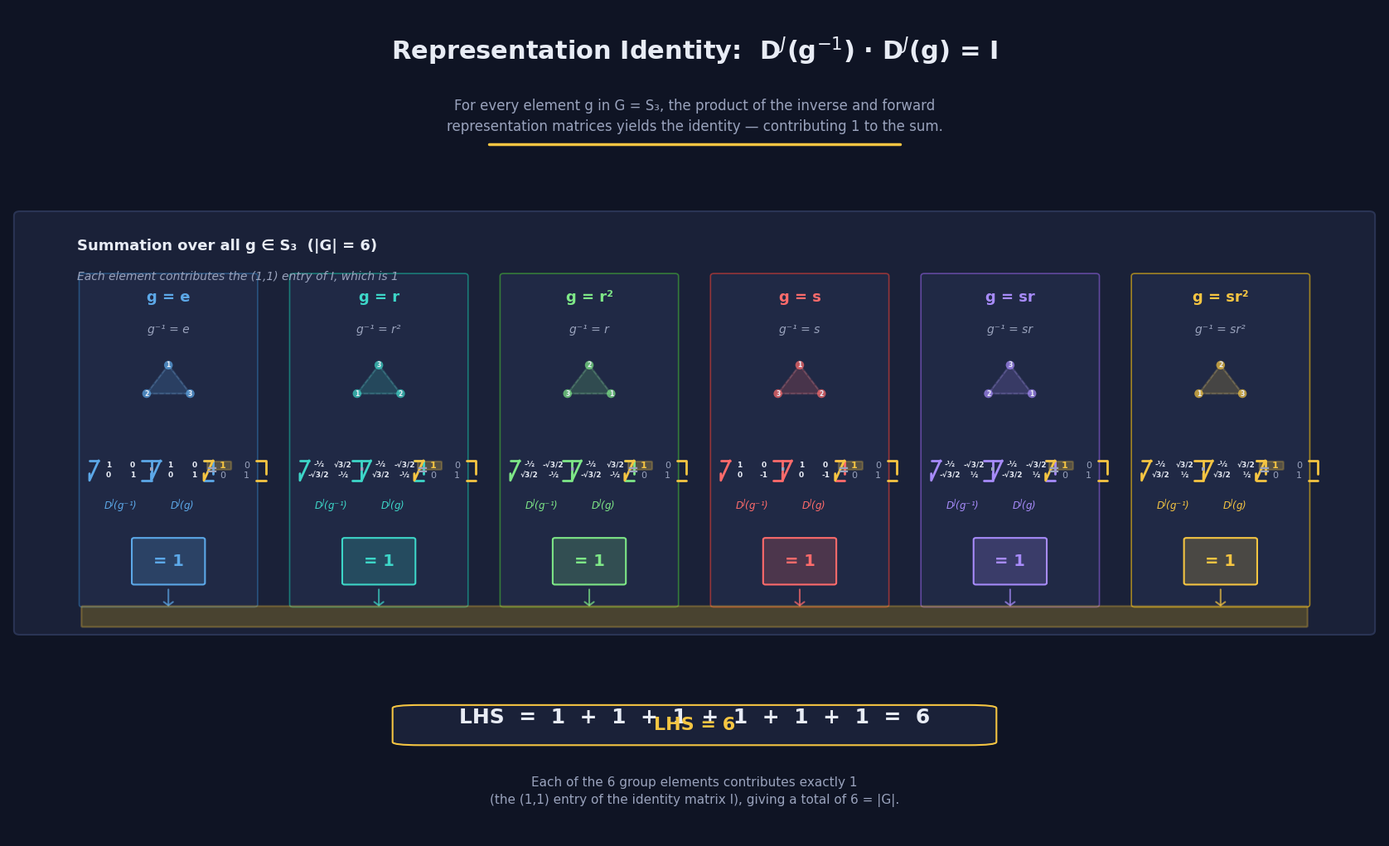

The matplotlib source for this figure:

"""
Visualization: D^J(g^{-1}) D^J(g) = I  =>  Sum over S_3 equals 6

A polished static diagram showing how each of the 6 elements of the symmetric
group S_3 contributes exactly 1 (the (1,1) entry of the identity matrix) when
we form the product D^J(g^{-1}) D^J(g), yielding a total sum of 6.
"""

import matplotlib.pyplot as plt
import matplotlib.patches as mpatches
from matplotlib.patches import FancyBboxPatch, FancyArrowPatch, Circle, RegularPolygon
from matplotlib.lines import Line2D
import numpy as np

# ─── Palette ──────────────────────────────────────────────────────────────
BG          = '#0f1424'
PANEL_BG    = '#1a2138'
PANEL_EDGE  = '#2a3454'
INK         = '#e8ecf5'
INK_DIM     = '#9aa3bd'
INK_FAINT   = '#5a6480'
GOLD        = '#f5c542'
GOLD_DIM    = '#b8941f'
TEAL        = '#3dd6c8'
TEAL_DIM    = '#1a8a82'
CORAL       = '#ff6b6b'
CORAL_DIM   = '#a83838'
LAVENDER    = '#a78bfa'
LAVENDER_DIM= '#6d4fb0'
MINT        = '#7ee787'
MINT_DIM    = '#3a8a3a'
SKY         = '#5ca8e8'
SKY_DIM     = '#2a5a8a'

plt.rcParams.update({
    'font.family': 'DejaVu Sans',
    'font.size': 11,
    'text.color': INK,
    'axes.edgecolor': PANEL_EDGE,
    'axes.labelcolor': INK,
    'xtick.color': INK_DIM,
    'ytick.color': INK_DIM,
    'figure.facecolor': BG,
    'axes.facecolor': BG,
})

# ─── Helper: draw a small matrix ───────────────────────────────────────────
def draw_matrix(ax, cx, cy, entries, label, color, scale=0.5, fontsize=9, label_offset=(0, -0.55)):
    """
    Draw a 2×2 matrix at (cx, cy) with bracket-style delimiters.
    entries: list of 4 strings [a,b,c,d] for [[a,b],[c,d]]
    """
    w = scale
    h = scale * 0.55
    # Brackets
    bracket_lw = 2.0
    gap = 0.06
    # Left bracket [
    ax.plot([cx-w/2-gap, cx-w/2-gap, cx-w/2-gap+0.08],
            [cy-h/2+0.08, cy-h/2, cy+h/2], color=color, lw=bracket_lw, solid_capstyle='round')
    ax.plot([cx-w/2-gap+0.08, cx-w/2-gap],
            [cy+h/2, cy+h/2], color=color, lw=bracket_lw, solid_capstyle='round')
    # Right bracket ]
    ax.plot([cx+w/2+gap-0.08, cx+w/2+gap, cx+w/2+gap],
            [cy+h/2, cy+h/2, cy-h/2+0.08], color=color, lw=bracket_lw, solid_capstyle='round')
    ax.plot([cx+w/2+gap, cx+w/2+gap-0.08],
            [cy-h/2, cy-h/2], color=color, lw=bracket_lw, solid_capstyle='round')
    # Entries
    positions = [(-w/4, h/4), (w/4, h/4), (-w/4, -h/4), (w/4, -h/4)]
    for (dx, dy), val in zip(positions, entries):
        ax.text(cx+dx, cy+dy, val, ha='center', va='center',
                fontsize=fontsize, color=INK, fontweight='bold')
    # Label below
    ax.text(cx+label_offset[0], cy+label_offset[1], label,
            ha='center', va='top', fontsize=8.5, color=color, fontstyle='italic')


def draw_identity_matrix(ax, cx, cy, color=GOLD, scale=0.5, fontsize=10):
    """Draw the 2×2 identity matrix with highlighted (1,1) entry."""
    w = scale
    h = scale * 0.55
    gap = 0.06
    # Brackets
    ax.plot([cx-w/2-gap, cx-w/2-gap, cx-w/2-gap+0.08],
            [cy-h/2+0.08, cy-h/2, cy+h/2], color=color, lw=2.0, solid_capstyle='round')
    ax.plot([cx-w/2-gap+0.08, cx-w/2-gap],
            [cy+h/2, cy+h/2], color=color, lw=2.0, solid_capstyle='round')
    ax.plot([cx+w/2+gap-0.08, cx+w/2+gap, cx+w/2+gap],
            [cy+h/2, cy+h/2, cy-h/2+0.08], color=color, lw=2.0, solid_capstyle='round')
    ax.plot([cx+w/2+gap, cx+w/2+gap-0.08],
            [cy-h/2, cy-h/2], color=color, lw=2.0, solid_capstyle='round')
    # Highlight (1,1) entry
    rect = mpatches.FancyBboxPatch(
        (cx-w/2-0.02, cy+0.02), w/2-0.02, h/2-0.04,
        boxstyle="round,pad=0.01", facecolor=GOLD, alpha=0.25, edgecolor=GOLD, linewidth=1.5)
    ax.add_patch(rect)
    # Entries
    ax.text(cx-w/4, cy+h/4, '1', ha='center', va='center',
            fontsize=fontsize, color=GOLD, fontweight='bold')
    ax.text(cx+w/4, cy+h/4, '0', ha='center', va='center',
            fontsize=fontsize, color=INK_DIM)
    ax.text(cx-w/4, cy-h/4, '0', ha='center', va='center',
            fontsize=fontsize, color=INK_DIM)
    ax.text(cx+w/4, cy-h/4, '1', ha='center', va='center',
            fontsize=fontsize, color=INK_DIM)


# ─── Helper: draw a small triangle icon for each group element ────────────
def draw_triangle_icon(ax, cx, cy, element, color, size=0.28):
    """
    Draw a small equilateral triangle representing the symmetry action.
    element: one of 'e','r','r2','s','sr','sr2'
    """
    # Base triangle vertices (pointing up)
    angles_base = [90, 210, 330]
    verts_base = [(cx + size*np.cos(np.radians(a)), cy + size*np.sin(np.radians(a)))
                  for a in angles_base]
    
    # Apply the symmetry to get the transformed triangle
    # We'll just draw the base triangle and indicate the action with a small symbol
    # Base triangle (faint)
    tri_base = plt.Polygon(verts_base, fill=False, edgecolor=INK_FAINT,
                          lw=1.0, linestyle='--', alpha=0.5)
    ax.add_patch(tri_base)
    
    # Transformed triangle
    if element == 'e':
        verts_t = verts_base
    elif element == 'r':
        # 120° rotation
        verts_t = [(cx + size*np.cos(np.radians(a+120)), cy + size*np.sin(np.radians(a+120)))
                   for a in angles_base]
    elif element == 'r2':
        verts_t = [(cx + size*np.cos(np.radians(a+240)), cy + size*np.sin(np.radians(a+240)))
                   for a in angles_base]
    elif element == 's':
        # reflection over vertical axis
        verts_t = [(cx - (v[0]-cx), v[1]) for v in verts_base]
    elif element == 'sr':
        verts_t = [(cx - (v[0]-cx), v[1]) for v in
                   [(cx + size*np.cos(np.radians(a+120)), cy + size*np.sin(np.radians(a+120)))
                    for a in angles_base]]
    elif element == 'sr2':
        verts_t = [(cx - (v[0]-cx), v[1]) for v in
                   [(cx + size*np.cos(np.radians(a+240)), cy + size*np.sin(np.radians(a+240)))
                    for a in angles_base]]
    
    tri_t = plt.Polygon(verts_t, fill=True, facecolor=color, alpha=0.18,
                        edgecolor=color, lw=1.8)
    ax.add_patch(tri_t)
    
    # Vertex labels (small)
    labels = ['1', '2', '3']
    for (vx, vy), lbl in zip(verts_t, labels):
        ax.text(vx, vy, lbl, ha='center', va='center', fontsize=5.5,
                color=INK, fontweight='bold',
                bbox=dict(boxstyle='circle,pad=0.1', facecolor=color, edgecolor='none', alpha=0.7))


# ─── Main figure ───────────────────────────────────────────────────────────
fig = plt.figure(figsize=(18, 11), dpi=150, facecolor=BG)

# Master grid
gs = fig.add_gridspec(3, 1, height_ratios=[1.0, 2.8, 1.0],
                      hspace=0.18,
                      left=0.04, right=0.96, top=0.95, bottom=0.04)

# ═══ HEADER ═══════════════════════════════════════════════════════════════
ax_header = fig.add_subplot(gs[0])
ax_header.set_facecolor(BG)
ax_header.set_xlim(0, 1); ax_header.set_ylim(0, 1)
ax_header.axis('off')

# Title
ax_header.text(0.5, 0.72,
               'Representation Identity:  D$^J$(g$^{-1}$) · D$^J$(g) = I',
               ha='center', va='center', fontsize=22, fontweight='bold', color=INK)
ax_header.text(0.5, 0.30,
               'For every element g in G = S₃, the product of the inverse and forward\n'
               'representation matrices yields the identity — contributing 1 to the sum.',
               ha='center', va='center', fontsize=12, color=INK_DIM, linespacing=1.5)

# Decorative underline
ax_header.plot([0.35, 0.65], [0.12, 0.12], color=GOLD, lw=2.5, solid_capstyle='round')

# ═══ MAIN PANEL: 6 group elements ═════════════════════════════════════════
ax_main = fig.add_subplot(gs[1])
ax_main.set_facecolor(PANEL_BG)
ax_main.set_xlim(-0.5, 11.5)
ax_main.set_ylim(-1.8, 3.2)
ax_main.axis('off')

# Panel border
panel_border = FancyBboxPatch(
    (-0.4, -1.7), 11.8, 4.8,
    boxstyle="round,pad=0.05", facecolor=PANEL_BG, edgecolor=PANEL_EDGE, linewidth=1.5)
ax_main.add_patch(panel_border)

# Section label
ax_main.text(0.1, 2.7, 'Summation over all g ∈ S₃  (|G| = 6)',
              fontsize=13, fontweight='bold', color=INK)
ax_main.text(0.1, 2.35, 'Each element contributes the (1,1) entry of I, which is 1',
              fontsize=10, color=INK_DIM, fontstyle='italic')

# The 6 elements and their colors
elements = [
    ('e',   'e',     SKY,      SKY_DIM),
    ('r',   'r',     TEAL,     TEAL_DIM),
    ('r2',  'r²',    MINT,     MINT_DIM),
    ('s',   's',     CORAL,    CORAL_DIM),
    ('sr',  'sr',    LAVENDER, LAVENDER_DIM),
    ('sr2', 'sr²',   GOLD,     GOLD_DIM),
]

# Matrix entries for D^J(g) — using the 2D irrep of S_3
# We'll show simplified symbolic entries
sqrt3_2 = '√3/2'
n_sqrt3_2 = '-√3/2'
half = '½'
n_half = '-½'

matrices = {
    'e':   ['1','0','0','1'],
    'r':   [n_half, n_sqrt3_2, sqrt3_2, n_half],
    'r2':  [n_half, sqrt3_2, n_sqrt3_2, n_half],
    's':   ['1','0','0','-1'],
    'sr':  [n_half, n_sqrt3_2, n_sqrt3_2, half],
    'sr2': [n_half, sqrt3_2, sqrt3_2, half],
}

# Inverse mapping
inverses = {
    'e': 'e', 'r': 'r2', 'r2': 'r',
    's': 's', 'sr': 'sr', 'sr2': 'sr2'
}

# Layout: 6 columns
col_centers = np.linspace(0.9, 10.1, 6)

for idx, (key, label, color, color_dim) in enumerate(elements):
    cx = col_centers[idx]
    
    # ── Card background ──
    card = FancyBboxPatch(
        (cx-0.75, -1.4), 1.5, 3.8,
        boxstyle="round,pad=0.03", facecolor='#222b48',
        edgecolor=color_dim, linewidth=1.2, alpha=0.85)
    ax_main.add_patch(card)
    
    # ── Element label ──
    ax_main.text(cx, 2.15, f'g = {label}',
                 ha='center', va='center', fontsize=13, fontweight='bold', color=color)
    inv_label = inverses[key]
    if inv_label == 'r2': inv_label = 'r²'
    elif inv_label == 'sr2': inv_label = 'sr²'
    ax_main.text(cx, 1.78, f'g⁻¹ = {inv_label}',
                 ha='center', va='center', fontsize=10, color=INK_DIM, fontstyle='italic')
    
    # ── Triangle icon ──
    draw_triangle_icon(ax_main, cx, 1.15, key, color, size=0.22)
    
    # ── Equation: D^J(g⁻¹) · D^J(g) = I ──
    # D^J(g⁻¹) matrix
    draw_matrix(ax_main, cx-0.42, 0.15, matrices[inverses[key]],
                f'D$^J$(g⁻¹)', color, scale=0.42, fontsize=6.5, label_offset=(0, -0.32))
    
    # Multiply sign
    ax_main.text(cx-0.15, 0.15, '·', ha='center', va='center',
                 fontsize=14, color=INK_DIM, fontweight='bold')
    
    # D^J(g) matrix
    draw_matrix(ax_main, cx+0.12, 0.15, matrices[key],
                f'D$^J$(g)', color, scale=0.42, fontsize=6.5, label_offset=(0, -0.32))
    
    # Equals sign
    ax_main.text(cx+0.38, 0.15, '=', ha='center', va='center',
                 fontsize=12, color=INK_DIM, fontweight='bold')
    
    # Identity matrix
    draw_identity_matrix(ax_main, cx+0.58, 0.15, color=GOLD, scale=0.42, fontsize=8)
    
    # ── Contribution badge ──
    badge = FancyBboxPatch(
        (cx-0.3, -1.15), 0.6, 0.5,
        boxstyle="round,pad=0.02", facecolor=color, edgecolor='none', alpha=0.2)
    ax_main.add_patch(badge)
    badge_border = FancyBboxPatch(
        (cx-0.3, -1.15), 0.6, 0.5,
        boxstyle="round,pad=0.02", facecolor='none', edgecolor=color, linewidth=1.5)
    ax_main.add_patch(badge_border)
    
    ax_main.text(cx, -0.9, '= 1', ha='center', va='center',
                 fontsize=14, fontweight='bold', color=color)

# ─── Accumulation arrows ──────────────────────────────────────────────────
# Draw arrows from each badge down to the sum bar
for idx, (key, label, color, color_dim) in enumerate(elements):
    cx = col_centers[idx]
    arrow = FancyArrowPatch(
        (cx, -1.2), (cx, -1.45),
        arrowstyle='->,head_width=4,head_length=3',
        color=color, lw=1.5, alpha=0.7)
    ax_main.add_patch(arrow)

# ─── Sum bar ──────────────────────────────────────────────────────────────
sum_bar = FancyBboxPatch(
    (0.15, -1.65), 10.7, 0.22,
    boxstyle="round,pad=0.01", facecolor=GOLD_DIM, edgecolor=GOLD,
    linewidth=1.5, alpha=0.3)
ax_main.add_patch(sum_bar)

# ═══ FOOTER: Final sum ════════════════════════════════════════════════════
ax_footer = fig.add_subplot(gs[2])
ax_footer.set_facecolor(BG)
ax_footer.set_xlim(0, 1); ax_footer.set_ylim(0, 1)
ax_footer.axis('off')

# Sum expression
sum_text = "  +  ".join([f"1" for _ in range(6)])
ax_footer.text(0.5, 0.78,
               f'LHS  =  {sum_text}  =  6',
               ha='center', va='center', fontsize=18, fontweight='bold', color=INK)

# Annotation
ax_footer.text(0.5, 0.30,
               'Each of the 6 group elements contributes exactly 1\n'
               '(the (1,1) entry of the identity matrix I), giving a total of 6 = |G|.',
               ha='center', va='center', fontsize=11, color=INK_DIM, linespacing=1.5)

# Decorative box around the result
result_box = FancyBboxPatch(
    (0.30, 0.62), 0.40, 0.22,
    boxstyle="round,pad=0.02", facecolor=PANEL_BG, edgecolor=GOLD,
    linewidth=1.5, transform=ax_footer.transAxes)
ax_footer.add_patch(result_box)
ax_footer.text(0.5, 0.73, 'LHS = 6',
               ha='center', va='center', fontsize=16, fontweight='bold', color=GOLD,
               transform=ax_footer.transAxes)

# ─── Save and show ────────────────────────────────────────────────────────
plt.savefig('representation_identity_sum.png', dpi=150, facecolor=BG,
            bbox_inches='tight', pad_inches=0.2)
plt.show()
